Image classification data set "cropped_images" (Katsure/cropped_images on GitHub). Class labels (3): down, flagged, standing.

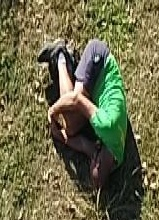
Label: down

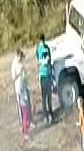
Label: standing

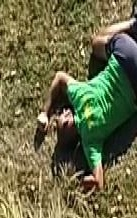
Label: down

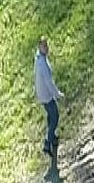
Label: standing

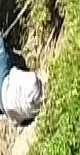
Label: down

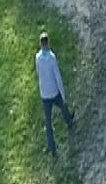
Label: standing
